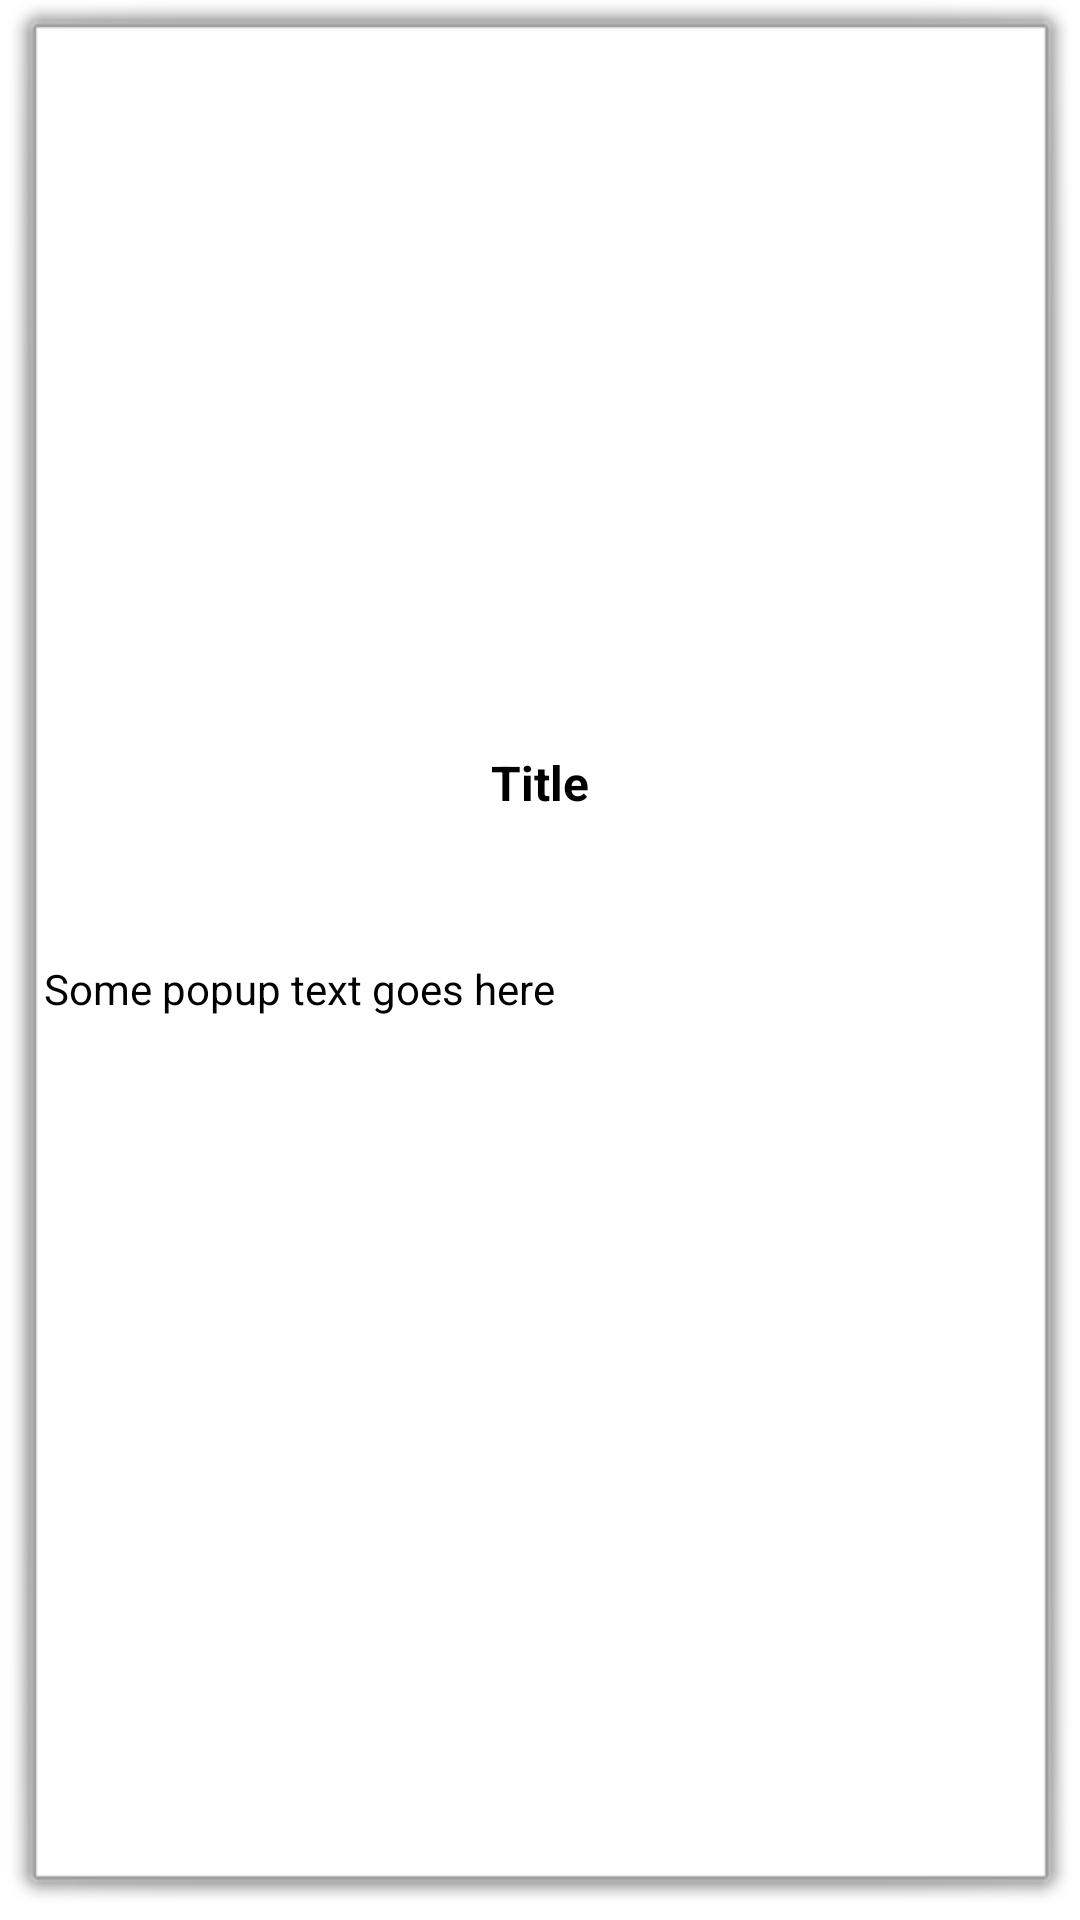

Write the Android layout XML for this screen, with the resource values it uses.
<!-- AndroidManifest.xml: fallback theme Theme.MaterialComponents.DayNight.NoActionBar -->
<!-- res/layout/popup.xml -->
<?xml version="1.0" encoding="utf-8"?>
<LinearLayout xmlns:android="http://schemas.android.com/apk/res/android"
	android:layout_width="wrap_content" android:layout_height="wrap_content"
	android:background="@android:drawable/alert_light_frame"
	android:gravity="left|center_vertical" android:orientation="vertical">

	<LinearLayout android:layout_width="fill_parent"
		android:layout_height="wrap_content" android:gravity="center_horizontal|center_vertical"
		android:orientation="horizontal" android:paddingBottom="3dp">

		<TextView android:layout_height="wrap_content"
			android:layout_width="wrap_content" android:id="@android:id/text1"
			android:textColor="@android:color/primary_text_light_nodisable"
			android:text="Title" android:textStyle="bold" 
		    android:textSize="16sp"/>

	</LinearLayout>
	<TextView android:layout_height="wrap_content"
		android:layout_width="wrap_content" android:id="@android:id/text2"
		android:textColor="@android:color/primary_text_light_nodisable"
		android:text="Some popup text goes here" android:textSize="14sp" android:gravity="left|center_vertical"
			android:minHeight="110dp"
			android:paddingLeft="2dp" android:paddingRight="2dp"/>

</LinearLayout>
<!-- resources referenced by this layout -->
<resources>

</resources>
